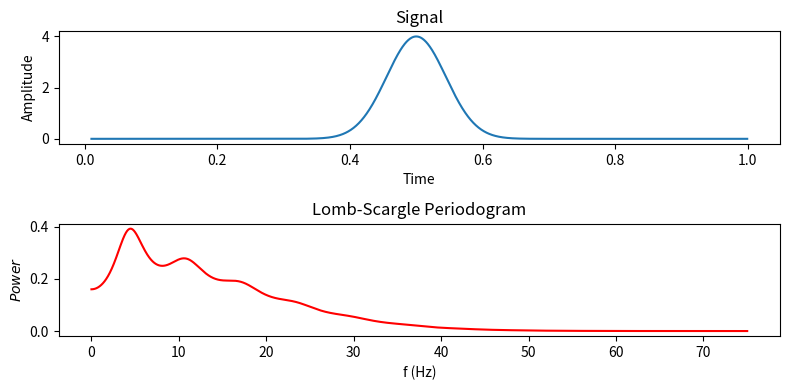

Generate this figure with matplotlib:
import numpy as np
import matplotlib.pyplot as plt
from pylab import rcParams
rcParams['figure.figsize']=8,4
import scipy.signal as signal

Fs = 1500.0;  # sampling rate
Ts = 1.0/Fs; # sampling interval
t = np.arange(0.01,1.0,Ts) # time vector

y = 4*np.exp(-250*(t-0.5)**2) # gaussian with B=250, A=4

frq = np.linspace(0.001,75,15000)

pgram = signal.lombscargle(t, y, frq, normalize=True)

fig, ax = plt.subplots(2,1)
ax[0].plot(t,y)
ax[0].set_xlabel('Time')
ax[0].set_ylabel('Amplitude')
ax[0].set_title('Signal')
ax[1].plot(frq, pgram,'r') # plotting the spectrum
ax[1].set_xlabel('f (Hz)')
ax[1].set_ylabel('$Power$')
ax[1].set_title('Lomb-Scargle Periodogram')

plt.tight_layout()
plt.savefig('gaussian_lombscargle.png')

